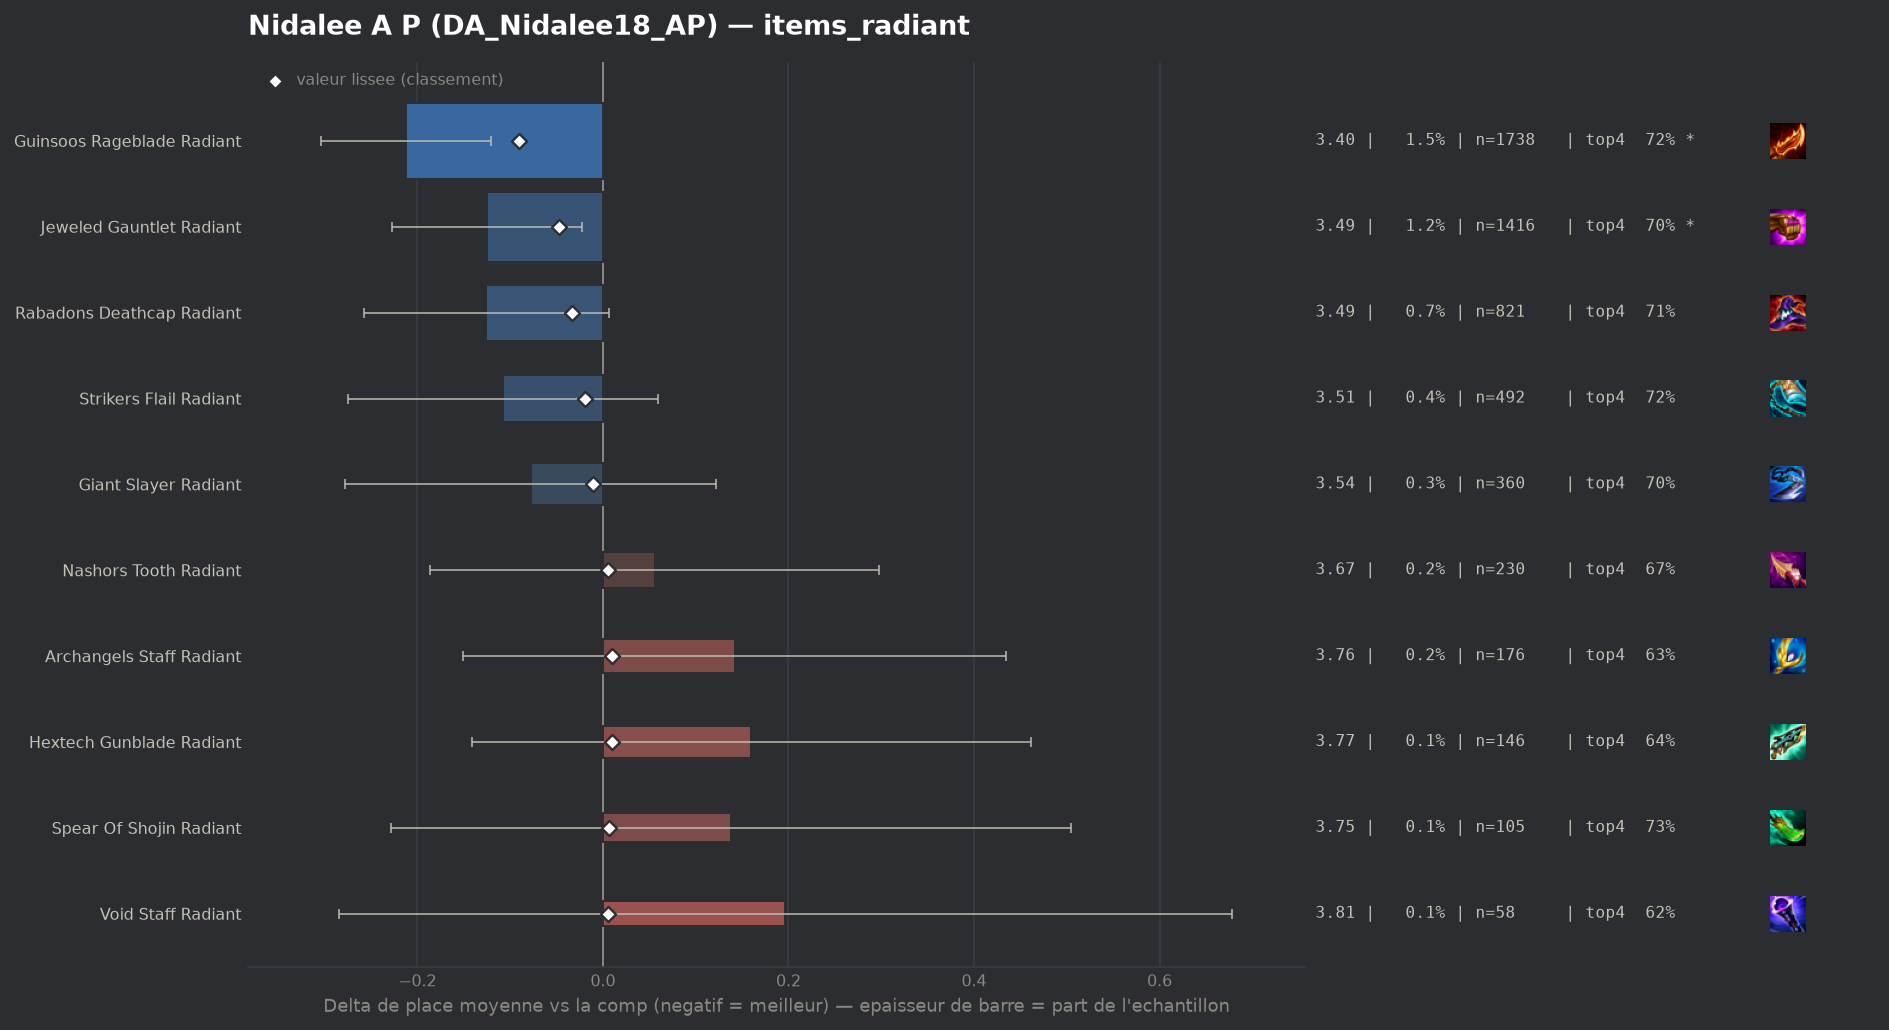

Data behind this chart, as committed beside it:
group, label, n, share, avg_place, shrunk_avg, score, d_avg, d_avg_pess, impact, d_top4, win, top2, top4, sd, z, p, significant
populaire, Guinsoos Rageblade Radiant, 1738, 0.01506, 3.402, 3.523, -0.091, -0.212, -0.121, 0.0014, 0.0378, 0.1858, 0.3936, 0.7244, 1.937, -4.54, 1e-05, True
populaire, Jeweled Gauntlet Radiant, 1416, 0.01227, 3.489, 3.567, -0.047, -0.125, -0.023, 0.0006, 0.0168, 0.1751, 0.3658, 0.7034, 1.948, -2.39, 0.01671, True
populaire, Rabadons Deathcap Radiant, 821, 0.007114, 3.488, 3.581, -0.033, -0.126, 0.0, 0.0002, 0.0187, 0.1644, 0.3739, 0.7052, 1.929, -1.86, 0.06303, False
populaire, Strikers Flail Radiant, 492, 0.004263, 3.506, 3.595, -0.019, -0.108, 0.0, 0.0001, 0.0289, 0.1484, 0.3699, 0.7154, 1.885, -1.27, 0.2052, False
populaire, Giant Slayer Radiant, 360, 0.00312, 3.536, 3.604, -0.011, -0.078, 0.0, 0.0, 0.0134, 0.1583, 0.3694, 0.7, 1.93, -0.76, 0.4445, False
populaire, Nashors Tooth Radiant, 230, 0.001993, 3.67, 3.619, 0.005, 0.056, 0.0, -0.0, -0.017, 0.1391, 0.2826, 0.6696, 1.875, 0.45, 0.6536, False
populaire, Void Staff Radiant, 58, 0.0005026, 3.81, 3.619, 0.005, 0.196, 0.0, -0.0, -0.0659, 0.1379, 0.2931, 0.6207, 1.87, 0.8, 0.4242, False
populaire, Spear Of Shojin Radiant, 105, 0.0009099, 3.752, 3.62, 0.006, 0.138, 0.0, -0.0, 0.0468, 0.0952, 0.2952, 0.7333, 1.916, 0.74, 0.4596, False
populaire, Archangels Staff Radiant, 176, 0.001525, 3.756, 3.624, 0.01, 0.142, 0.0, -0.0, -0.0559, 0.1705, 0.3068, 0.6307, 1.981, 0.95, 0.3431, False
, Hand Of Justice Radiant, 50, 0.0004333, 4.1, 3.624, 0.01, 0.486, 0.0, -0.0, -0.0066, 0.1, 0.24, 0.68, 2.052, 1.67, 0.09404, False
populaire, Hextech Gunblade Radiant, 146, 0.001265, 3.774, 3.624, 0.01, 0.16, 0.0, -0.0, -0.0496, 0.1301, 0.274, 0.637, 1.857, 1.04, 0.2983, False
